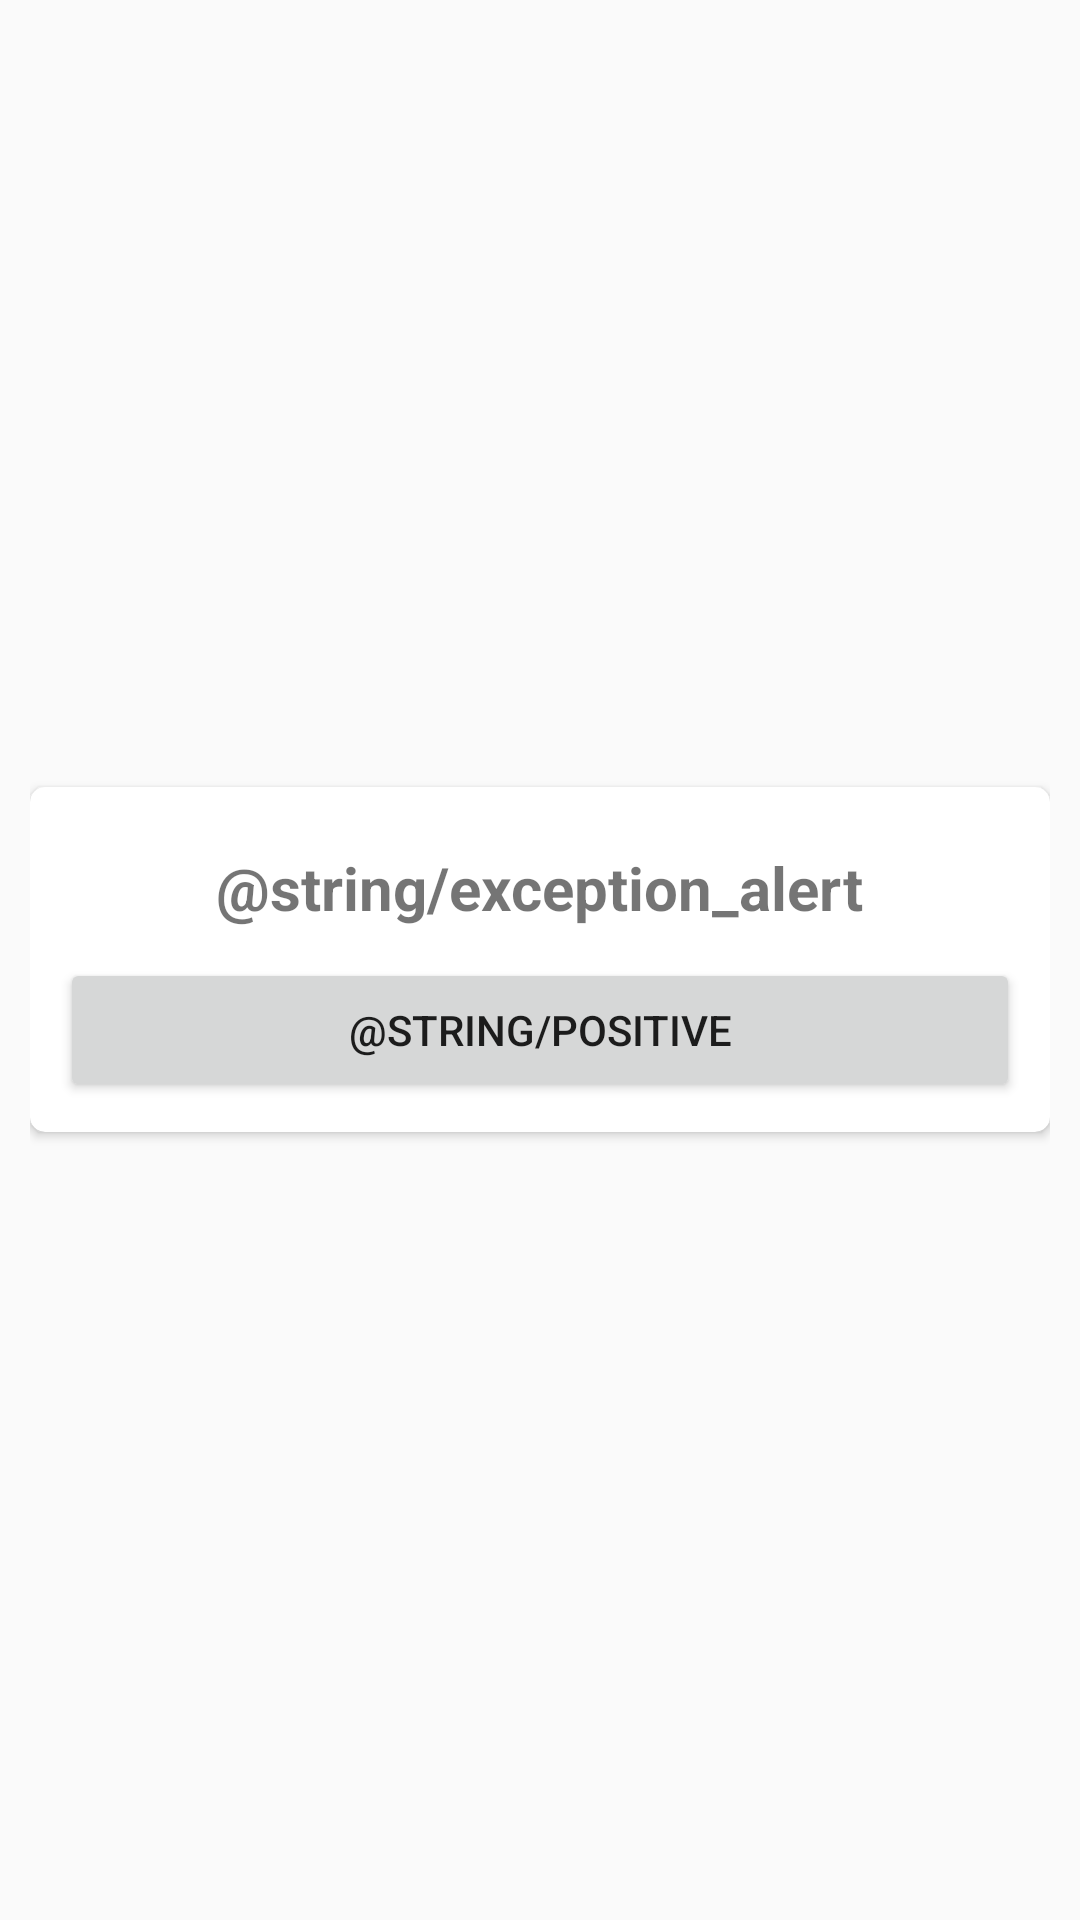

Produce the Android XML layout that renders to this screen, including the resource entries it uses.
<!-- AndroidManifest.xml: application theme AppTheme -->
<!-- res/layout/exception_popup.xml -->
<?xml version="1.0" encoding="utf-8"?>
<LinearLayout xmlns:android="http://schemas.android.com/apk/res/android"
    xmlns:app="http://schemas.android.com/apk/res-auto"
    android:layout_width="wrap_content"
    android:layout_height="wrap_content"
    android:paddingLeft="10dp"
    android:paddingRight="10dp"
    android:gravity="center">

    <androidx.cardview.widget.CardView
        android:layout_width="match_parent"
        android:layout_height="wrap_content"
        app:cardCornerRadius="5dp">

        <LinearLayout
            android:padding="10dp"
            android:layout_width="match_parent"
            android:layout_height="match_parent"
            android:orientation="vertical">

            <TextView
                android:id="@+id/titleText"
                android:layout_gravity="center"
                android:layout_width="wrap_content"
                android:layout_height="wrap_content"
                android:text="@string/exception_alert"
                android:textSize="20sp"
                android:textStyle="bold"
                android:padding="10dp"/>


            <Button
                android:id="@+id/messageButton"
                android:layout_width="match_parent"
                android:layout_height="wrap_content"
                android:text="@string/positive" />

        </LinearLayout>

    </androidx.cardview.widget.CardView>
</LinearLayout>
<!-- resources referenced by this layout -->
<resources>
  <style name="AppTheme" parent="Theme.AppCompat.Light.DarkActionBar">
          
          <item name="colorPrimary">#FF03A9F4</item>
          <item name="colorPrimaryDark">#FF025E9E</item>
          <item name="colorAccent">@color/colorAccent</item>
      </style>
  <color name="colorAccent">#D81B60</color>
</resources>
